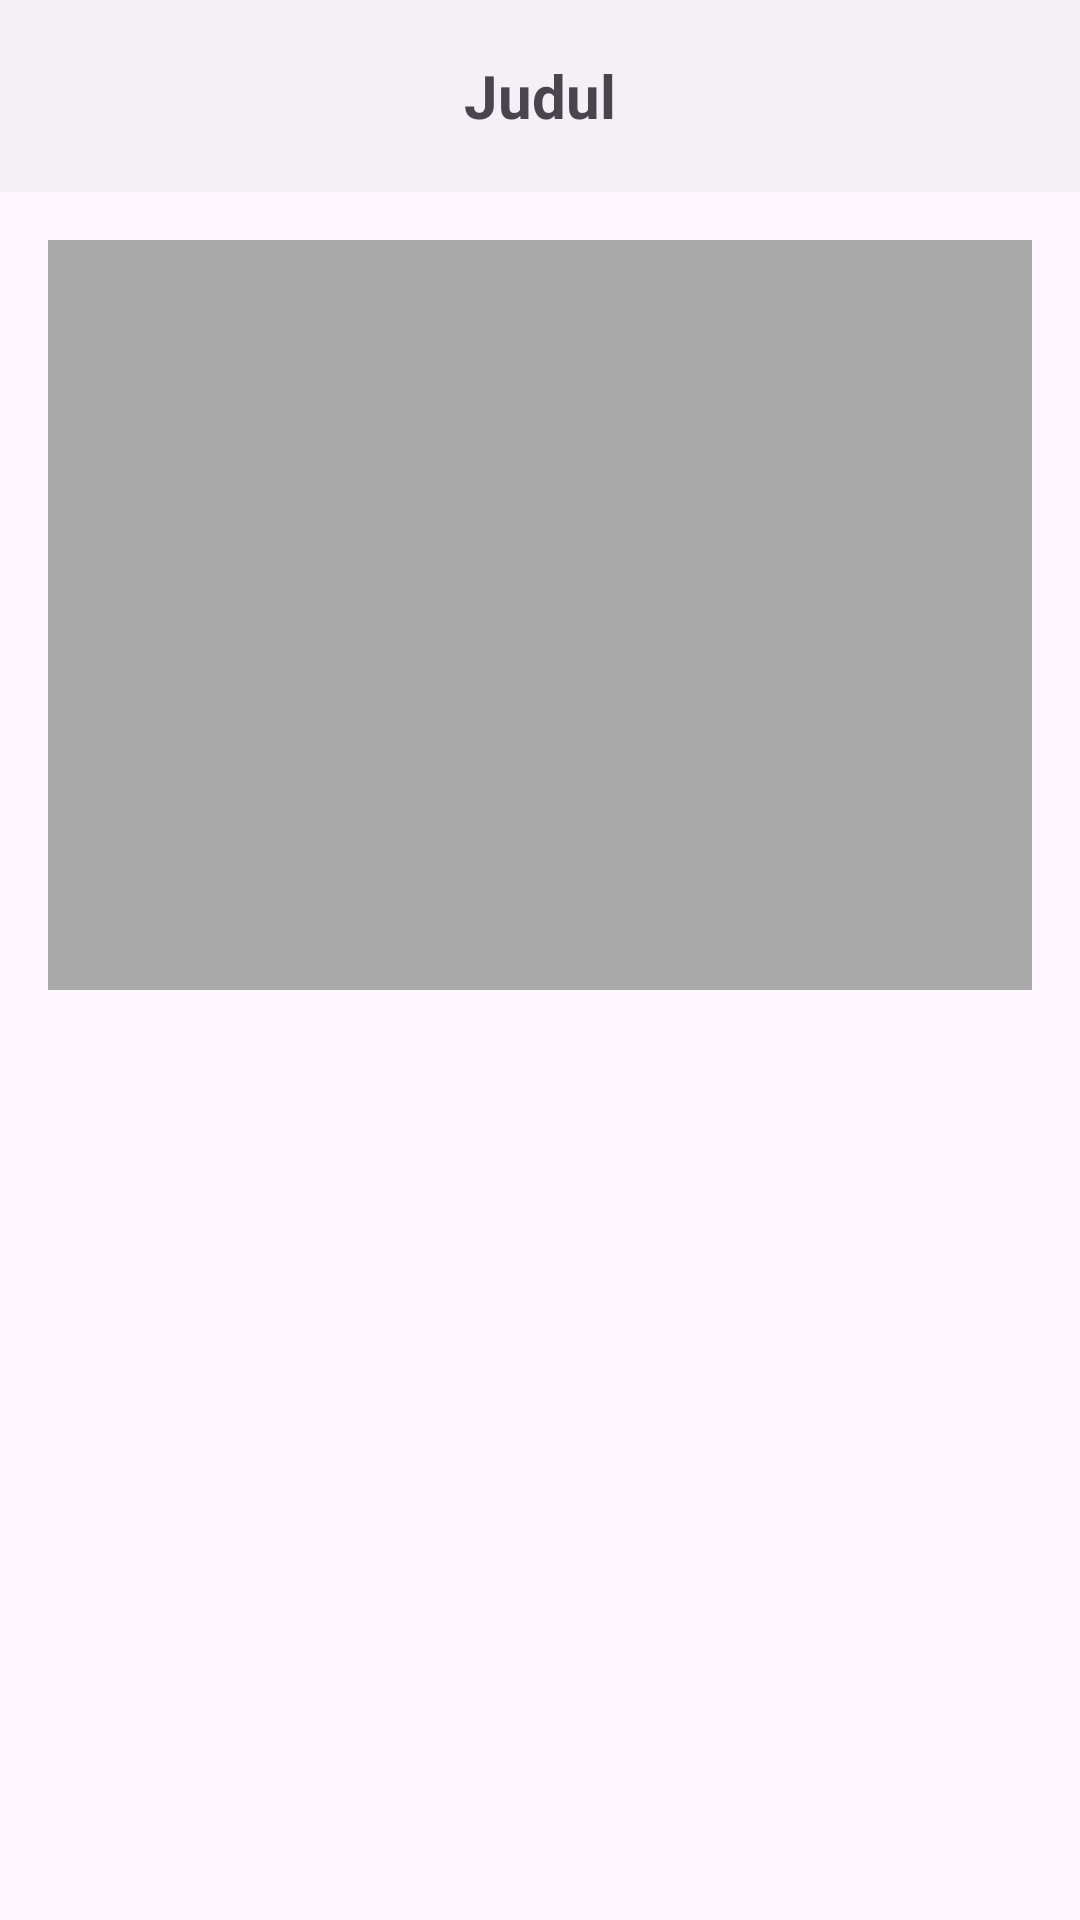

Layout XML and referenced resources for this Android screen:
<!-- AndroidManifest.xml: application theme Theme.UAS_MobileProg -->
<!-- res/layout/activity_detail.xml -->
<?xml version="1.0" encoding="utf-8"?>
<androidx.constraintlayout.widget.ConstraintLayout xmlns:android="http://schemas.android.com/apk/res/android"
    xmlns:app="http://schemas.android.com/apk/res-auto"
    xmlns:tools="http://schemas.android.com/tools"
    android:layout_width="match_parent"
    android:layout_height="match_parent">

    <androidx.appcompat.widget.Toolbar
        android:id="@+id/toolbar_detail"
        android:layout_width="match_parent"
        android:layout_height="?attr/actionBarSize"
        android:background="?attr/colorSurfaceVariant"
        app:layout_constraintTop_toTopOf="parent">

        <ImageView
            android:id="@+id/btn_back_detail"
            android:layout_width="wrap_content"
            android:layout_height="wrap_content"
            android:src="@drawable/ic_back"
            app:tint="?attr/colorControlNormal"
            android:contentDescription="Back" />

        <TextView
            android:id="@+id/tv_detail_toolbar_title"
            android:layout_width="wrap_content"
            android:layout_height="wrap_content"
            android:layout_gravity="center"
            android:text="Judul"
            android:textSize="20sp"
            android:textStyle="bold" />

        <ImageView
            android:id="@+id/btn_favorite_detail"
            android:layout_width="40dp"
            android:layout_height="40dp"
            android:layout_gravity="end"
            android:padding="8dp"
            android:src="@drawable/ic_heart_outline"
            app:tint="?attr/colorControlNormal"
            android:contentDescription="Favorite" />
    </androidx.appcompat.widget.Toolbar>

    <ScrollView
        android:layout_width="match_parent"
        android:layout_height="0dp"
        app:layout_constraintBottom_toBottomOf="parent"
        app:layout_constraintTop_toBottomOf="@id/toolbar_detail">

        <LinearLayout
            android:layout_width="match_parent"
            android:layout_height="wrap_content"
            android:orientation="vertical"
            android:padding="16dp">

            <ImageView
                android:id="@+id/iv_detail_image"
                android:layout_width="match_parent"
                android:layout_height="250dp"
                android:scaleType="centerCrop"
                android:background="@android:color/darker_gray" />

            <TextView
                android:id="@+id/tv_detail_name"
                android:layout_width="match_parent"
                android:layout_height="wrap_content"
                android:layout_marginTop="16dp"
                android:textSize="24sp"
                android:textStyle="bold" />

            <TextView
                android:id="@+id/tv_detail_desc"
                android:layout_width="match_parent"
                android:layout_height="wrap_content"
                android:layout_marginTop="8dp"
                android:textSize="16sp" />

        </LinearLayout>
    </ScrollView>

</androidx.constraintlayout.widget.ConstraintLayout>
<!-- resources referenced by this layout -->
<resources>
  <style name="Theme.UAS_MobileProg" parent="Base.Theme.UAS_MobileProg" />
  <style name="Base.Theme.UAS_MobileProg" parent="Theme.Material3.DayNight.NoActionBar">
          
          <item name="colorPrimary">#6750A4</item>
          <item name="colorSurfaceVariant">#F5F0F5</item>
          <item name="android:statusBarColor">?attr/colorSurfaceVariant</item>
          <item name="android:windowLightStatusBar">true</item>
      </style>
</resources>
